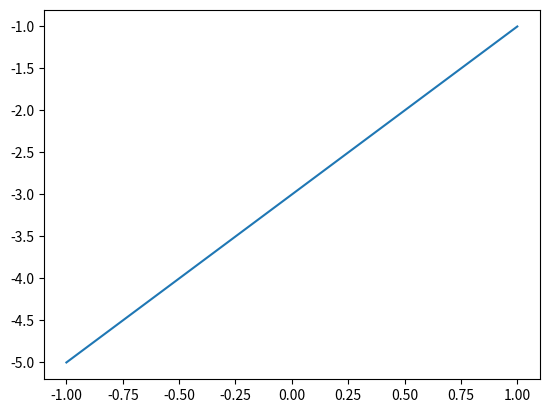
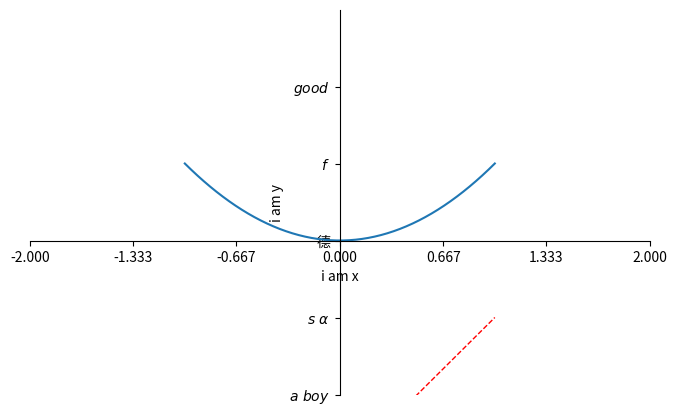

Recreate these plots in Python, in order.
#coding=utf-8
import matplotlib.pyplot as plt
import numpy as np
import matplotlib 


# fc-list :lang=zh-cn
myfont = matplotlib.font_manager.FontProperties(fname='/usr/share/fonts/truetype/arphic/ukai.ttc')


x = np.linspace(-1,1,50)
y1 = 2*x-3
y2 = x**2

plt.figure()
plt.plot(x,y1)

plt.figure(3,(8,5))
plt.plot(x,y2)
plt.plot(x,y1,color='r',linewidth=1.0,linestyle="--")

plt.xlim((-1,2))
plt.ylim(-2,3)
plt.xlabel('i am x')
plt.ylabel('i am y')

new_ticks = np.linspace(-2,2,7)
plt.xticks(new_ticks)
plt.yticks([-2,-1,0,1,2],\
    [r'$a\ boy$',r'$s\ \alpha$','德',r'$f$',r'$good$'],fontproperties=myfont)

ax = plt.gca()
ax.spines['right'].set_color('none')
ax.spines['top'].set_color('none')

ax.xaxis.set_ticks_position('bottom')
ax.yaxis.set_ticks_position('left')

ax.spines['bottom'].set_position(('data',0))
ax.spines['left'].set_position(('data',0))

plt.show()